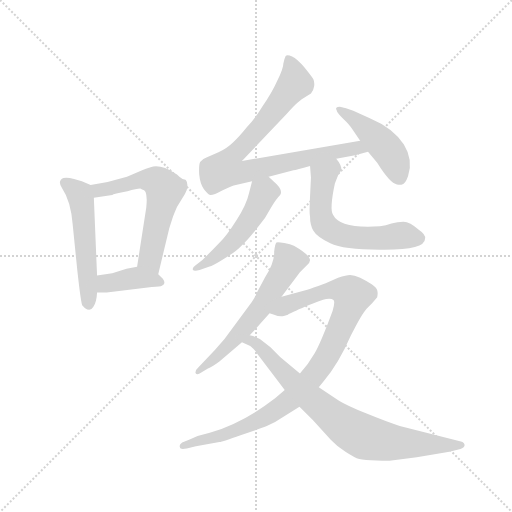
t = 0.00 s
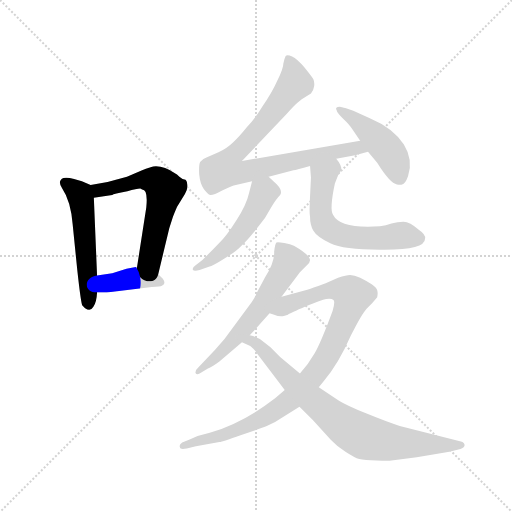
t = 1.56 s
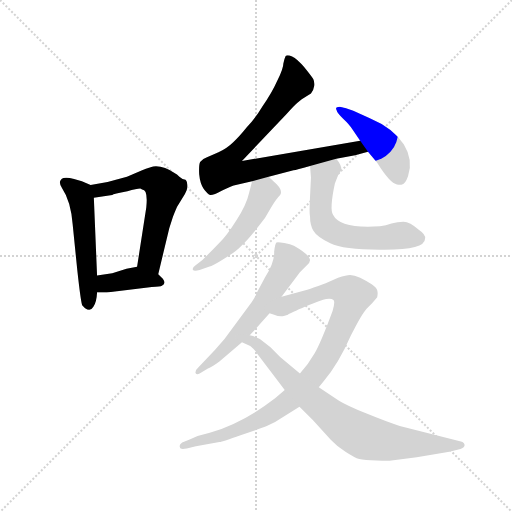
t = 3.12 s
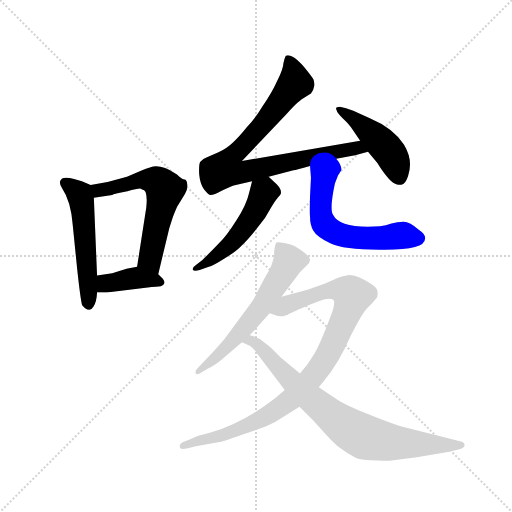
t = 4.68 s
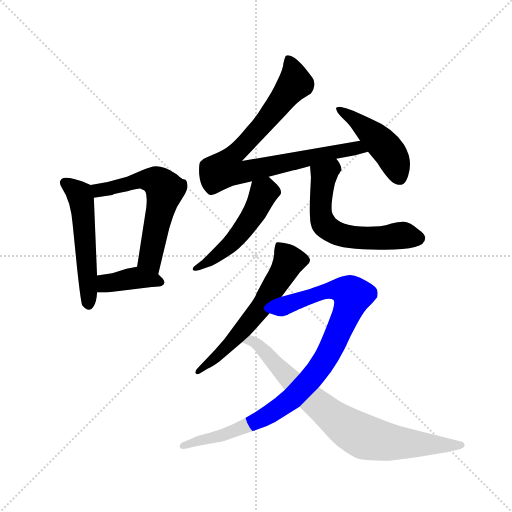
t = 6.23 s
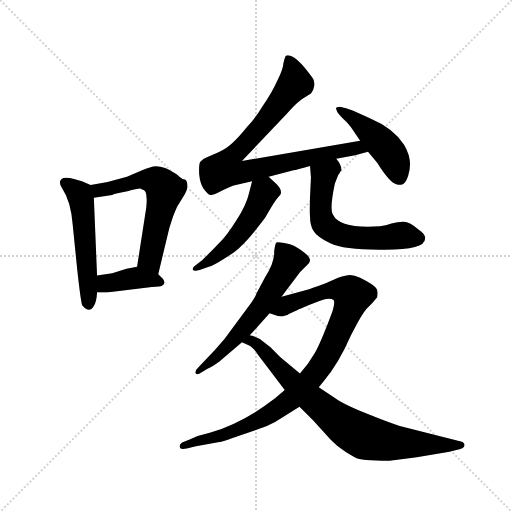
t = 7.79 s

The animated SVG that drew these frames (rendered in a browser with its animation timeline set to each time). Animation: 10 CSS @keyframes rules; one cycle of 7.79 s.

<svg version="1.1" viewBox="0 0 1024 1024" xmlns="http://www.w3.org/2000/svg">
  <g stroke="lightgray" stroke-dasharray="1,1" stroke-width="1" transform="scale(4, 4)">
    <line x1="0" y1="0" x2="256" y2="256"></line>
    <line x1="256" y1="0" x2="0" y2="256"></line>
    <line x1="128" y1="0" x2="128" y2="256"></line>
    <line x1="0" y1="128" x2="256" y2="128"></line>
  </g>
  <g transform="scale(0.92, -0.92) translate(60, -850)">
    <style type="text/css">
      
        @keyframes keyframes0 {
          from {
            stroke: blue;
            stroke-dashoffset: 537;
            stroke-width: 128;
          }
          64% {
            animation-timing-function: step-end;
            stroke: blue;
            stroke-dashoffset: 0;
            stroke-width: 128;
          }
          to {
            stroke: black;
            stroke-width: 1024;
          }
        }
        #make-me-a-hanzi-animation-0 {
          animation: keyframes0 0.68701171875s both;
          animation-delay: 0s;
          animation-timing-function: linear;
        }
      
        @keyframes keyframes1 {
          from {
            stroke: blue;
            stroke-dashoffset: 604;
            stroke-width: 128;
          }
          66% {
            animation-timing-function: step-end;
            stroke: blue;
            stroke-dashoffset: 0;
            stroke-width: 128;
          }
          to {
            stroke: black;
            stroke-width: 1024;
          }
        }
        #make-me-a-hanzi-animation-1 {
          animation: keyframes1 0.7415364583333334s both;
          animation-delay: 0.68701171875s;
          animation-timing-function: linear;
        }
      
        @keyframes keyframes2 {
          from {
            stroke: blue;
            stroke-dashoffset: 393;
            stroke-width: 128;
          }
          56% {
            animation-timing-function: step-end;
            stroke: blue;
            stroke-dashoffset: 0;
            stroke-width: 128;
          }
          to {
            stroke: black;
            stroke-width: 1024;
          }
        }
        #make-me-a-hanzi-animation-2 {
          animation: keyframes2 0.56982421875s both;
          animation-delay: 1.4285481770833335s;
          animation-timing-function: linear;
        }
      
        @keyframes keyframes3 {
          from {
            stroke: blue;
            stroke-dashoffset: 861;
            stroke-width: 128;
          }
          74% {
            animation-timing-function: step-end;
            stroke: blue;
            stroke-dashoffset: 0;
            stroke-width: 128;
          }
          to {
            stroke: black;
            stroke-width: 1024;
          }
        }
        #make-me-a-hanzi-animation-3 {
          animation: keyframes3 0.95068359375s both;
          animation-delay: 1.9983723958333335s;
          animation-timing-function: linear;
        }
      
        @keyframes keyframes4 {
          from {
            stroke: blue;
            stroke-dashoffset: 457;
            stroke-width: 128;
          }
          60% {
            animation-timing-function: step-end;
            stroke: blue;
            stroke-dashoffset: 0;
            stroke-width: 128;
          }
          to {
            stroke: black;
            stroke-width: 1024;
          }
        }
        #make-me-a-hanzi-animation-4 {
          animation: keyframes4 0.6219075520833334s both;
          animation-delay: 2.9490559895833335s;
          animation-timing-function: linear;
        }
      
        @keyframes keyframes5 {
          from {
            stroke: blue;
            stroke-dashoffset: 505;
            stroke-width: 128;
          }
          62% {
            animation-timing-function: step-end;
            stroke: blue;
            stroke-dashoffset: 0;
            stroke-width: 128;
          }
          to {
            stroke: black;
            stroke-width: 1024;
          }
        }
        #make-me-a-hanzi-animation-5 {
          animation: keyframes5 0.6609700520833334s both;
          animation-delay: 3.570963541666667s;
          animation-timing-function: linear;
        }
      
        @keyframes keyframes6 {
          from {
            stroke: blue;
            stroke-dashoffset: 609;
            stroke-width: 128;
          }
          66% {
            animation-timing-function: step-end;
            stroke: blue;
            stroke-dashoffset: 0;
            stroke-width: 128;
          }
          to {
            stroke: black;
            stroke-width: 1024;
          }
        }
        #make-me-a-hanzi-animation-6 {
          animation: keyframes6 0.74560546875s both;
          animation-delay: 4.23193359375s;
          animation-timing-function: linear;
        }
      
        @keyframes keyframes7 {
          from {
            stroke: blue;
            stroke-dashoffset: 613;
            stroke-width: 128;
          }
          67% {
            animation-timing-function: step-end;
            stroke: blue;
            stroke-dashoffset: 0;
            stroke-width: 128;
          }
          to {
            stroke: black;
            stroke-width: 1024;
          }
        }
        #make-me-a-hanzi-animation-7 {
          animation: keyframes7 0.7488606770833334s both;
          animation-delay: 4.9775390625s;
          animation-timing-function: linear;
        }
      
        @keyframes keyframes8 {
          from {
            stroke: blue;
            stroke-dashoffset: 962;
            stroke-width: 128;
          }
          76% {
            animation-timing-function: step-end;
            stroke: blue;
            stroke-dashoffset: 0;
            stroke-width: 128;
          }
          to {
            stroke: black;
            stroke-width: 1024;
          }
        }
        #make-me-a-hanzi-animation-8 {
          animation: keyframes8 1.0328776041666667s both;
          animation-delay: 5.726399739583333s;
          animation-timing-function: linear;
        }
      
        @keyframes keyframes9 {
          from {
            stroke: blue;
            stroke-dashoffset: 806;
            stroke-width: 128;
          }
          72% {
            animation-timing-function: step-end;
            stroke: blue;
            stroke-dashoffset: 0;
            stroke-width: 128;
          }
          to {
            stroke: black;
            stroke-width: 1024;
          }
        }
        #make-me-a-hanzi-animation-9 {
          animation: keyframes9 0.9059244791666666s both;
          animation-delay: 6.75927734375s;
          animation-timing-function: linear;
        }
      
    </style>
    
      <path d="M 137 448 L 118 456 L 101 461 Q 86 465 78 463 Q 64 457 75 441 Q 94 413 98 362 L 108 263 Q 116 190 119 186 L 125 180 Q 137 172 143 183 Q 150 193 151 214 L 151 251 L 144 420 C 143 445 143 445 137 448 Z" fill="lightgray"></path>
    
      <path d="M 284 254 L 308 354 L 316 379 Q 325 401 326 402 L 342 428 Q 349 440 347 450 Q 346 460 341 460 Q 337 460 330 466 Q 324 472 321 473 Q 294 491 273 488 Q 267 487 249 480 L 216 466 Q 178 454 137 448 C 107 443 114 416 144 420 L 184 426 Q 186 428 217 434 Q 237 440 245 440 L 249 438 Q 262 438 258 399 L 238 270 C 233 240 277 225 284 254 Z" fill="lightgray"></path>
    
      <path d="M 151 214 L 172 214 L 270 226 Q 289 227 292 229 Q 302 233 294 244 L 284 254 C 264 274 264 274 238 270 L 215 266 L 184 256 L 151 251 C 121 247 121 214 151 214 Z" fill="lightgray"></path>
    
      <path d="M 671 505 L 709 512 Q 711 512 718 514 L 740 520 C 769 528 753 549 723 544 L 466 500 L 563 602 Q 579 620 586 626 Q 593 631 596 634 L 616 647 Q 622 654 623 663 Q 624 672 621 678 Q 618 683 602 703 Q 586 722 575 727 Q 564 732 561 728 Q 558 722 556 712 Q 556 701 543 675 Q 531 648 510 618 Q 496 594 476 573 Q 460 553 447 541 Q 435 529 415 519 L 390 508 Q 379 504 375 498 Q 372 492 373 471 Q 375 450 383 439 Q 392 427 397 426 Q 403 425 423 436 Q 444 446 448 447 L 488 456 L 524 466 L 578 480 Q 584 480 614 489 L 671 505 Z" fill="lightgray"></path>
    
      <path d="M 740 520 L 760 496 Q 788 451 803 449 Q 811 448 814 449 Q 821 450 827 467 Q 839 502 818 536 Q 794 572 744 593 L 708 609 Q 691 616 679 618 Q 667 618 672 610 Q 673 605 686 592 Q 700 579 706 569 L 723 544 L 740 520 Z" fill="lightgray"></path>
    
      <path d="M 488 456 L 481 429 Q 476 406 454 371 Q 432 336 416 321 Q 401 305 380 285 L 366 274 Q 358 269 359 264 Q 361 259 374 263 L 394 270 Q 403 272 428 288 Q 454 304 465 316 Q 477 327 494 348 L 516 376 L 530 400 Q 541 418 549 426 Q 555 435 542 449 L 524 466 C 502 487 496 485 488 456 Z" fill="lightgray"></path>
    
      <path d="M 616 464 L 614 423 Q 612 387 614 379 Q 614 361 621 349 Q 628 336 658 321 Q 688 306 776 307 Q 864 307 864 331 Q 866 340 851 350 Q 831 368 817 368 Q 804 368 791 364 Q 779 359 766 358 Q 679 352 664 383 Q 656 395 668 451 L 675 469 L 682 480 Q 683 491 671 505 C 654 529 612 519 614 489 L 616 464 Z" fill="lightgray"></path>
    
      <path d="M 552 205 L 592 258 L 612 278 L 614 284 Q 614 296 579 316 Q 572 320 558 322 Q 544 324 541 323 Q 538 321 536 303 Q 537 279 516 247 L 498 213 Q 495 204 487 193 L 428 113 Q 408 89 387 68 L 372 52 Q 364 45 365 39 Q 368 34 374 38 L 392 49 Q 398 50 417 64 L 466 106 L 483 121 L 526 169 L 552 205 Z" fill="lightgray"></path>
    
      <path d="M 633 8 L 644 22 Q 675 57 703 121 Q 726 167 737 179 Q 749 190 760 204 Q 762 213 760 219 Q 759 224 748 232 Q 737 239 723 246 Q 710 252 701 252 Q 693 252 675 246 L 648 234 Q 616 222 608 220 L 552 205 C 523 197 497 177 526 169 L 536 166 Q 547 161 557 163 L 566 166 Q 571 169 605 184 Q 639 198 649 200 Q 660 202 665 198 Q 669 194 663 174 Q 637 104 624 82 Q 611 59 592 38 L 559 2 L 538 -16 Q 468 -70 396 -91 Q 372 -96 351 -106 L 336 -112 Q 329 -117 331 -122 Q 331 -128 346 -125 L 366 -120 L 417 -111 Q 424 -110 463 -96 Q 503 -83 520 -76 Q 538 -69 558 -55 L 591 -34 L 633 8 Z" fill="lightgray"></path>
    
      <path d="M 846 -144 L 917 -132 L 941 -126 Q 949 -124 950 -118 Q 950 -112 942 -110 L 809 -76 Q 781 -67 737 -49 Q 693 -31 677 -21 L 633 8 L 592 38 L 549 74 L 528 95 L 505 113 Q 496 118 483 121 C 454 130 439 118 466 106 L 484 98 Q 494 90 500 80 L 559 2 L 591 -34 L 620 -63 L 659 -106 Q 672 -120 691 -132 Q 711 -145 721 -148 Q 732 -151 759 -151 Q 786 -152 791 -151 L 846 -144 Z" fill="lightgray"></path>
    
    
      <clipPath id="make-me-a-hanzi-clip-0">
        <path d="M 137 448 L 118 456 L 101 461 Q 86 465 78 463 Q 64 457 75 441 Q 94 413 98 362 L 108 263 Q 116 190 119 186 L 125 180 Q 137 172 143 183 Q 150 193 151 214 L 151 251 L 144 420 C 143 445 143 445 137 448 Z"></path>
      </clipPath>
      <path clip-path="url(#make-me-a-hanzi-clip-0)" d="M 82 451 L 113 428 L 118 411 L 133 187" fill="none" id="make-me-a-hanzi-animation-0" stroke-dasharray="409 818" stroke-linecap="round"></path>
    
      <clipPath id="make-me-a-hanzi-clip-1">
        <path d="M 284 254 L 308 354 L 316 379 Q 325 401 326 402 L 342 428 Q 349 440 347 450 Q 346 460 341 460 Q 337 460 330 466 Q 324 472 321 473 Q 294 491 273 488 Q 267 487 249 480 L 216 466 Q 178 454 137 448 C 107 443 114 416 144 420 L 184 426 Q 186 428 217 434 Q 237 440 245 440 L 249 438 Q 262 438 258 399 L 238 270 C 233 240 277 225 284 254 Z"></path>
      </clipPath>
      <path clip-path="url(#make-me-a-hanzi-clip-1)" d="M 145 443 L 155 436 L 175 439 L 251 460 L 279 456 L 295 443 L 297 429 L 266 287 L 280 262" fill="none" id="make-me-a-hanzi-animation-1" stroke-dasharray="476 952" stroke-linecap="round"></path>
    
      <clipPath id="make-me-a-hanzi-clip-2">
        <path d="M 151 214 L 172 214 L 270 226 Q 289 227 292 229 Q 302 233 294 244 L 284 254 C 264 274 264 274 238 270 L 215 266 L 184 256 L 151 251 C 121 247 121 214 151 214 Z"></path>
      </clipPath>
      <path clip-path="url(#make-me-a-hanzi-clip-2)" d="M 156 220 L 169 233 L 236 246 L 286 237" fill="none" id="make-me-a-hanzi-animation-2" stroke-dasharray="265 530" stroke-linecap="round"></path>
    
      <clipPath id="make-me-a-hanzi-clip-3">
        <path d="M 671 505 L 709 512 Q 711 512 718 514 L 740 520 C 769 528 753 549 723 544 L 466 500 L 563 602 Q 579 620 586 626 Q 593 631 596 634 L 616 647 Q 622 654 623 663 Q 624 672 621 678 Q 618 683 602 703 Q 586 722 575 727 Q 564 732 561 728 Q 558 722 556 712 Q 556 701 543 675 Q 531 648 510 618 Q 496 594 476 573 Q 460 553 447 541 Q 435 529 415 519 L 390 508 Q 379 504 375 498 Q 372 492 373 471 Q 375 450 383 439 Q 392 427 397 426 Q 403 425 423 436 Q 444 446 448 447 L 488 456 L 524 466 L 578 480 Q 584 480 614 489 L 671 505 Z"></path>
      </clipPath>
      <path clip-path="url(#make-me-a-hanzi-clip-3)" d="M 568 721 L 581 669 L 510 577 L 445 511 L 430 483 L 463 475 L 672 521 L 717 529 L 733 524" fill="none" id="make-me-a-hanzi-animation-3" stroke-dasharray="733 1466" stroke-linecap="round"></path>
    
      <clipPath id="make-me-a-hanzi-clip-4">
        <path d="M 740 520 L 760 496 Q 788 451 803 449 Q 811 448 814 449 Q 821 450 827 467 Q 839 502 818 536 Q 794 572 744 593 L 708 609 Q 691 616 679 618 Q 667 618 672 610 Q 673 605 686 592 Q 700 579 706 569 L 723 544 L 740 520 Z"></path>
      </clipPath>
      <path clip-path="url(#make-me-a-hanzi-clip-4)" d="M 680 610 L 708 593 L 779 529 L 798 498 L 809 463" fill="none" id="make-me-a-hanzi-animation-4" stroke-dasharray="329 658" stroke-linecap="round"></path>
    
      <clipPath id="make-me-a-hanzi-clip-5">
        <path d="M 488 456 L 481 429 Q 476 406 454 371 Q 432 336 416 321 Q 401 305 380 285 L 366 274 Q 358 269 359 264 Q 361 259 374 263 L 394 270 Q 403 272 428 288 Q 454 304 465 316 Q 477 327 494 348 L 516 376 L 530 400 Q 541 418 549 426 Q 555 435 542 449 L 524 466 C 502 487 496 485 488 456 Z"></path>
      </clipPath>
      <path clip-path="url(#make-me-a-hanzi-clip-5)" d="M 521 454 L 497 395 L 463 344 L 413 295 L 367 266" fill="none" id="make-me-a-hanzi-animation-5" stroke-dasharray="377 754" stroke-linecap="round"></path>
    
      <clipPath id="make-me-a-hanzi-clip-6">
        <path d="M 616 464 L 614 423 Q 612 387 614 379 Q 614 361 621 349 Q 628 336 658 321 Q 688 306 776 307 Q 864 307 864 331 Q 866 340 851 350 Q 831 368 817 368 Q 804 368 791 364 Q 779 359 766 358 Q 679 352 664 383 Q 656 395 668 451 L 675 469 L 682 480 Q 683 491 671 505 C 654 529 612 519 614 489 L 616 464 Z"></path>
      </clipPath>
      <path clip-path="url(#make-me-a-hanzi-clip-6)" d="M 667 493 L 644 466 L 636 412 L 640 373 L 650 356 L 699 335 L 765 331 L 819 338 L 849 332" fill="none" id="make-me-a-hanzi-animation-6" stroke-dasharray="481 962" stroke-linecap="round"></path>
    
      <clipPath id="make-me-a-hanzi-clip-7">
        <path d="M 552 205 L 592 258 L 612 278 L 614 284 Q 614 296 579 316 Q 572 320 558 322 Q 544 324 541 323 Q 538 321 536 303 Q 537 279 516 247 L 498 213 Q 495 204 487 193 L 428 113 Q 408 89 387 68 L 372 52 Q 364 45 365 39 Q 368 34 374 38 L 392 49 Q 398 50 417 64 L 466 106 L 483 121 L 526 169 L 552 205 Z"></path>
      </clipPath>
      <path clip-path="url(#make-me-a-hanzi-clip-7)" d="M 544 318 L 569 283 L 550 248 L 505 179 L 451 114 L 404 67 L 370 45" fill="none" id="make-me-a-hanzi-animation-7" stroke-dasharray="485 970" stroke-linecap="round"></path>
    
      <clipPath id="make-me-a-hanzi-clip-8">
        <path d="M 633 8 L 644 22 Q 675 57 703 121 Q 726 167 737 179 Q 749 190 760 204 Q 762 213 760 219 Q 759 224 748 232 Q 737 239 723 246 Q 710 252 701 252 Q 693 252 675 246 L 648 234 Q 616 222 608 220 L 552 205 C 523 197 497 177 526 169 L 536 166 Q 547 161 557 163 L 566 166 Q 571 169 605 184 Q 639 198 649 200 Q 660 202 665 198 Q 669 194 663 174 Q 637 104 624 82 Q 611 59 592 38 L 559 2 L 538 -16 Q 468 -70 396 -91 Q 372 -96 351 -106 L 336 -112 Q 329 -117 331 -122 Q 331 -128 346 -125 L 366 -120 L 417 -111 Q 424 -110 463 -96 Q 503 -83 520 -76 Q 538 -69 558 -55 L 591 -34 L 633 8 Z"></path>
      </clipPath>
      <path clip-path="url(#make-me-a-hanzi-clip-8)" d="M 533 173 L 644 217 L 678 220 L 706 207 L 649 72 L 580 -12 L 529 -49 L 468 -80 L 339 -120" fill="none" id="make-me-a-hanzi-animation-8" stroke-dasharray="834 1668" stroke-linecap="round"></path>
    
      <clipPath id="make-me-a-hanzi-clip-9">
        <path d="M 846 -144 L 917 -132 L 941 -126 Q 949 -124 950 -118 Q 950 -112 942 -110 L 809 -76 Q 781 -67 737 -49 Q 693 -31 677 -21 L 633 8 L 592 38 L 549 74 L 528 95 L 505 113 Q 496 118 483 121 C 454 130 439 118 466 106 L 484 98 Q 494 90 500 80 L 559 2 L 591 -34 L 620 -63 L 659 -106 Q 672 -120 691 -132 Q 711 -145 721 -148 Q 732 -151 759 -151 Q 786 -152 791 -151 L 846 -144 Z"></path>
      </clipPath>
      <path clip-path="url(#make-me-a-hanzi-clip-9)" d="M 472 108 L 486 110 L 503 99 L 617 -18 L 685 -73 L 722 -95 L 793 -112 L 942 -118" fill="none" id="make-me-a-hanzi-animation-9" stroke-dasharray="678 1356" stroke-linecap="round"></path>
    
  </g>
</svg>
